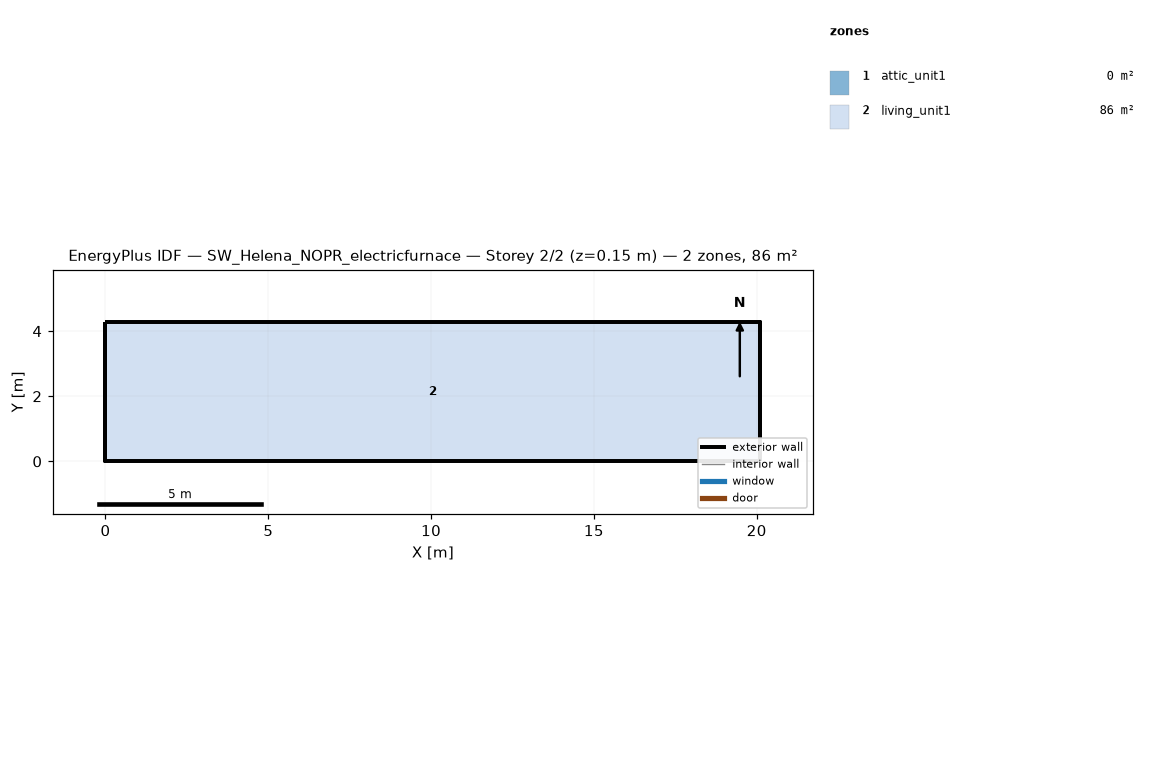
=== STOREY PLAN SPEC (per zone: floor XY polygon, exterior-wall plan segments, windows/doors) ===
zone 1: attic_unit1  (0.0 m²)
  exterior wall: (20.11, 0.00) – (20.11, 4.27) – (20.11, 2.13)  [6.4 m]
  exterior wall: (0.00, 4.27) – (0.00, 0.00) – (0.00, 2.13)  [6.4 m]
zone 2: living_unit1  (85.9 m²)
  floor: (0.00, 0.00) (0.00, 4.27) (20.11, 4.27) (20.11, 0.00)
  exterior wall: (0.00, 0.00) – (20.11, 0.00)  [20.1 m]
  exterior wall: (20.11, 0.00) – (20.11, 4.27)  [4.3 m]
  exterior wall: (20.11, 4.27) – (0.00, 4.27)  [20.1 m]
  exterior wall: (0.00, 4.27) – (0.00, 0.00)  [4.3 m]

=== DERIVED (storey summary) ===
Building: SW_Helena_NOPR_electricfurnace
Storey: 2 of 2  (floor level z = 0.15 m)
Storey gross floor area: 85.9 m²
Zones on this storey: 2
  - attic_unit1: floor 0.0 m²; exterior wall 12.8 m (1.3 m²); WWR 0.0%
  - living_unit1: floor 85.9 m²; exterior wall 48.8 m (111.5 m²); WWR 0.0%
Zone adjacency: (none detected)